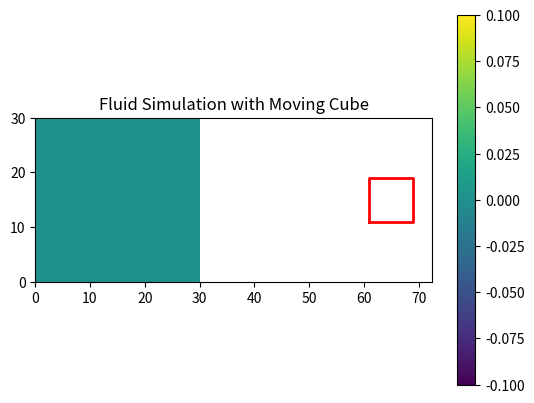

Source code (Python):
import numpy as np
import matplotlib.pyplot as plt

# Simulation parameters
grid_size = 30
time_steps = 50
dt = 0.1
acceleration_vector = np.array([1, 0])  # Change this as needed
cube_size = 8

# Initialize density and velocity fields
density = np.zeros((grid_size, grid_size))
velocity = np.zeros((grid_size, grid_size, 2))

# Initialize cube position
cube_position = np.array([grid_size // 2, grid_size // 2])

def apply_acceleration(velocity, acceleration):
    velocity += acceleration * dt

def advect(field, velocity):
    for i in range(grid_size):
        for j in range(grid_size):
            x, y = i - velocity[i, j, 0], j - velocity[i, j, 1]
            x = max(0, min(grid_size - 1, x))
            y = max(0, min(grid_size - 1, y))
            field[i, j] = density[int(x), int(y)]

def diffuse(field, diffusion_rate):
    # Implement simple diffusion
    for _ in range(5):
        field[1:-1, 1:-1] = (field[1:-1, 1:-1] + diffusion_rate * (
            field[:-2, 1:-1] + field[2:, 1:-1] +
            field[1:-1, :-2] + field[1:-1, 2:]
        )) / (1 + 4 * diffusion_rate)

def move_cube():
    # Move the cube in a sinusoidal pattern
    global cube_position
    cube_position[0] += np.sin(dt) * 2
    cube_position[1] += np.cos(dt) * 2

def update_cube_density():
    # Update the density within the cube
    density[
        int(cube_position[0] - cube_size // 2):int(cube_position[0] + cube_size // 2),
        int(cube_position[1] - cube_size // 2):int(cube_position[1] + cube_size // 2)
    ] += 1

def enforce_boundary_conditions(field):
    # Simple reflecting boundaries
    field[:, 0] = field[:, 1]
    field[:, -1] = field[:, -2]
    field[0, :] = field[1, :]
    field[-1, :] = field[-2, :]

# Main simulation loop
for _ in range(time_steps):
    apply_acceleration(velocity, acceleration_vector)
    move_cube()
    update_cube_density()
    advect(density, velocity)
    diffuse(density, diffusion_rate=0.1)
    enforce_boundary_conditions(density)

# Visualization with highlighted cube region
plt.imshow(density, cmap='viridis', origin='lower', extent=[0, grid_size, 0, grid_size])
plt.colorbar()
plt.title('Fluid Simulation with Moving Cube')
plt.plot(
    [cube_position[1] - cube_size // 2, cube_position[1] + cube_size // 2, cube_position[1] + cube_size // 2, cube_position[1] - cube_size // 2, cube_position[1] - cube_size // 2],
    [cube_position[0] - cube_size // 2, cube_position[0] - cube_size // 2, cube_position[0] + cube_size // 2, cube_position[0] + cube_size // 2, cube_position[0] - cube_size // 2],
    color='red', linewidth=2
)
plt.show()
